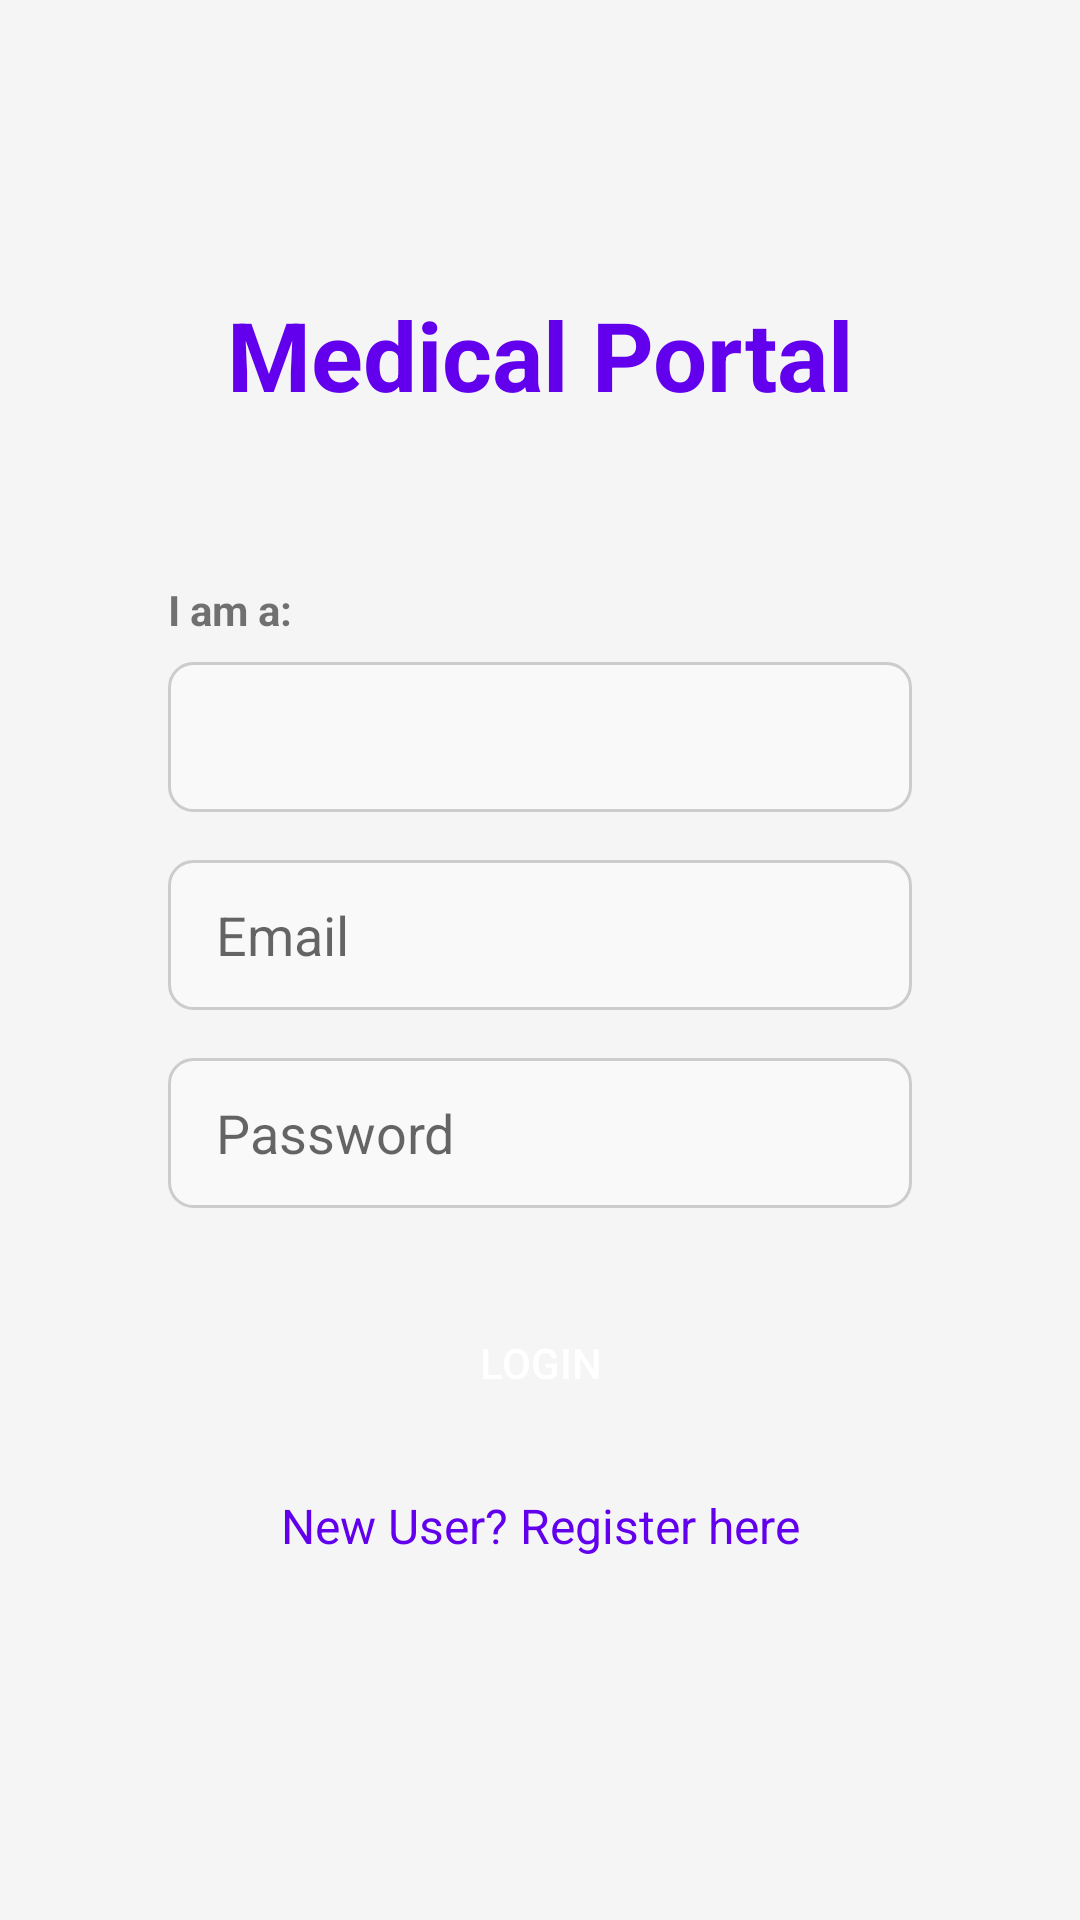

Layout XML and referenced resources for this Android screen:
<!-- AndroidManifest.xml: application theme Theme.AppCompat.Light.NoActionBar -->
<!-- res/layout/activity_login.xml -->
<?xml version="1.0" encoding="utf-8"?>
<LinearLayout xmlns:android="http://schemas.android.com/apk/res/android"
    android:layout_width="match_parent"
    android:layout_height="match_parent"
    android:orientation="vertical"
    android:padding="32dp"
    android:background="@color/gray_light"
    android:gravity="center">

    <TextView
        android:layout_width="wrap_content"
        android:layout_height="wrap_content"
        android:text="Medical Portal"
        android:textSize="32sp"
        android:textColor="@color/purple_500"
        android:textStyle="bold"
        android:layout_marginBottom="30dp" />

    <LinearLayout
        android:layout_width="match_parent"
        android:layout_height="wrap_content"
        android:orientation="vertical"
        android:background="@drawable/card_background"
        android:padding="24dp"
        android:elevation="4dp">

        <TextView
            android:layout_width="wrap_content"
            android:layout_height="wrap_content"
            android:text="I am a:"
            android:textStyle="bold"
            android:layout_marginBottom="8dp"/>

        
        <Spinner
            android:id="@+id/roleSpinner"
            android:layout_width="match_parent"
            android:layout_height="50dp"
            android:background="@drawable/input_background"
            android:layout_marginBottom="16dp"/>

        <EditText
            android:id="@+id/emailEditText"
            android:layout_width="match_parent"
            android:layout_height="50dp"
            android:hint="Email"
            android:inputType="textEmailAddress"
            android:background="@drawable/input_background"
            android:paddingStart="16dp"
            android:paddingEnd="16dp"
            android:layout_marginBottom="16dp"/>

        <EditText
            android:id="@+id/passwordEditText"
            android:layout_width="match_parent"
            android:layout_height="50dp"
            android:hint="Password"
            android:inputType="textPassword"
            android:background="@drawable/input_background"
            android:paddingStart="16dp"
            android:paddingEnd="16dp" />

        <Button
            android:id="@+id/loginButton"
            android:layout_width="match_parent"
            android:layout_height="55dp"
            android:text="Login"
            android:textColor="@color/white"
            android:background="@drawable/button_background"
            android:layout_marginTop="24dp" />

        <TextView
            android:id="@+id/registerLink"
            android:layout_width="match_parent"
            android:layout_height="wrap_content"
            android:text="New User? Register here"
            android:gravity="center"
            android:textColor="@color/purple_500"
            android:layout_marginTop="16dp"
            android:textSize="16sp"/>

    </LinearLayout>
</LinearLayout>
<!-- resources referenced by this layout -->
<resources>
  <color name="gray_light">#F5F5F5</color>
  <color name="purple_500">#FF6200EE</color>
  <color name="white">#FFFFFFFF</color>
  <!-- drawable input_background (drawable) -->
  <?xml version="1.0" encoding="utf-8"?>
  <shape xmlns:android="http://schemas.android.com/apk/res/android">
      <solid android:color="#F9F9F9"/>
      <corners android:radius="8dp"/>
      <stroke android:width="1dp" android:color="#CCCCCC"/>
  </shape>
</resources>
